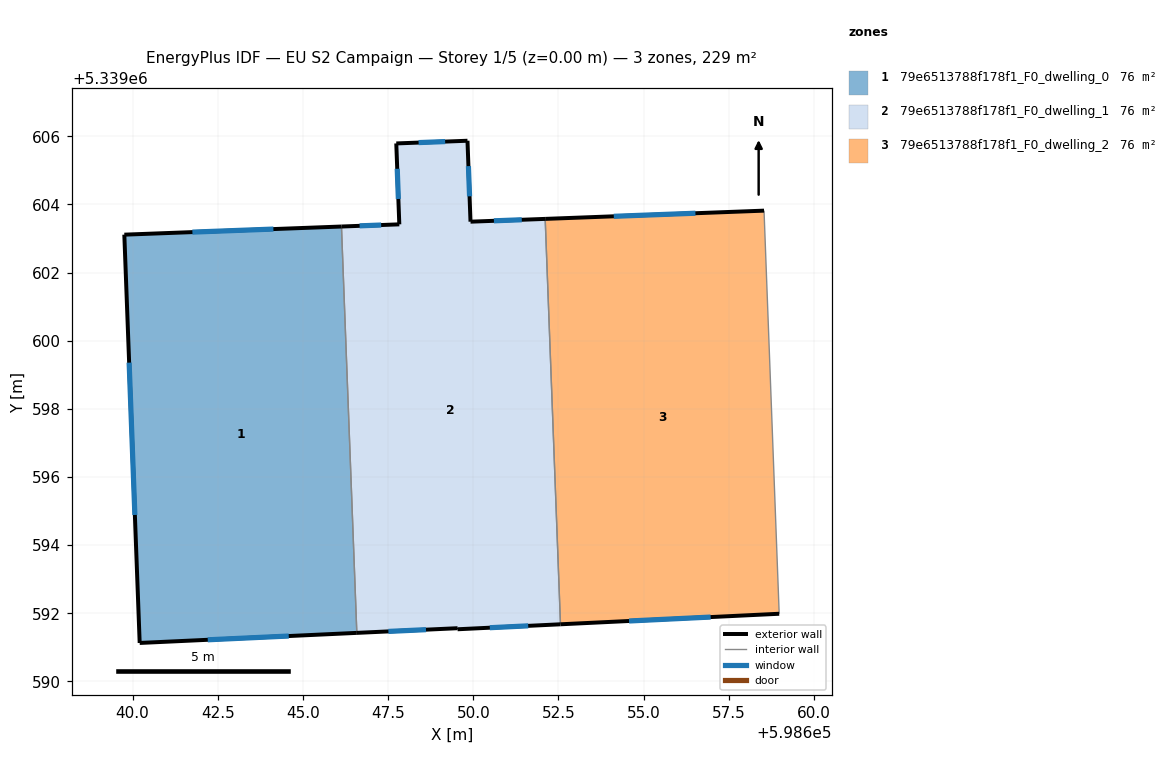
=== STOREY PLAN SPEC (per zone: floor XY polygon, exterior-wall plan segments, windows/doors) ===
zone 1: 79e6513788f178f1_F0_dwelling_0  (76.3 m²)
  floor: (598646.13, 5339603.35) (598646.58, 5339591.42) (598640.21, 5339591.13) (598639.76, 5339603.11)
  exterior wall: (598640.21, 5339591.13) – (598646.58, 5339591.42)  [6.4 m]
    window: (598642.21, 5339591.22) – (598644.58, 5339591.33)  [2.7 m²]
  exterior wall: (598639.76, 5339603.11) – (598640.21, 5339591.13)  [12.0 m]
    window: (598639.90, 5339599.36) – (598640.07, 5339594.89)  [5.0 m²]
  exterior wall: (598646.13, 5339603.35) – (598639.76, 5339603.11)  [6.4 m]
    window: (598644.13, 5339603.28) – (598641.76, 5339603.19)  [2.7 m²]
  interior walls: 1
zone 2: 79e6513788f178f1_F0_dwelling_1  (76.3 m²)
  floor: (598652.11, 5339603.58) (598652.56, 5339591.68) (598649.54, 5339591.53) (598649.54, 5339591.56) (598646.58, 5339591.42) (598646.13, 5339603.35) (598647.83, 5339603.42) (598647.74, 5339605.79) (598649.83, 5339605.87) (598649.92, 5339603.50)
  exterior wall: (598647.83, 5339603.42) – (598646.13, 5339603.35)  [1.7 m]
    window: (598647.30, 5339603.40) – (598646.66, 5339603.37)  [0.7 m²]
  exterior wall: (598647.74, 5339605.79) – (598647.83, 5339603.42)  [2.4 m]
    window: (598647.77, 5339605.05) – (598647.80, 5339604.16)  [1.0 m²]
  exterior wall: (598649.83, 5339605.87) – (598647.74, 5339605.79)  [2.1 m]
    window: (598649.17, 5339605.85) – (598648.40, 5339605.82)  [0.9 m²]
  exterior wall: (598649.92, 5339603.50) – (598649.83, 5339605.87)  [2.4 m]
    window: (598649.89, 5339604.24) – (598649.86, 5339605.13)  [1.0 m²]
  exterior wall: (598652.11, 5339603.58) – (598649.92, 5339603.50)  [2.2 m]
    window: (598651.42, 5339603.55) – (598650.61, 5339603.52)  [0.9 m²]
  exterior wall: (598649.54, 5339591.53) – (598652.56, 5339591.68)  [3.0 m]
    window: (598650.49, 5339591.58) – (598651.61, 5339591.63)  [1.3 m²]
  exterior wall: (598649.54, 5339591.56) – (598649.54, 5339591.53)  [0.0 m]
  exterior wall: (598646.58, 5339591.42) – (598649.54, 5339591.56)  [3.0 m]
    window: (598647.51, 5339591.47) – (598648.61, 5339591.52)  [1.2 m²]
  interior walls: 2
zone 3: 79e6513788f178f1_F0_dwelling_2  (76.3 m²)
  floor: (598658.54, 5339603.82) (598658.98, 5339591.99) (598652.56, 5339591.68) (598652.11, 5339603.58)
  exterior wall: (598652.56, 5339591.68) – (598658.98, 5339591.99)  [6.4 m]
    window: (598654.57, 5339591.77) – (598656.97, 5339591.89)  [2.7 m²]
  exterior wall: (598658.54, 5339603.82) – (598652.11, 5339603.58)  [6.4 m]
    window: (598656.52, 5339603.74) – (598654.12, 5339603.65)  [2.7 m²]
  interior walls: 2

=== DERIVED (storey summary) ===
Building: EU S2 Campaign
Storey: 1 of 5  (floor level z = 0.00 m)
Storey gross floor area: 229.0 m²
Zones on this storey: 3
  - 79e6513788f178f1_F0_dwelling_0: floor 76.3 m²; exterior wall 24.8 m (74.3 m²); 3 window(s) 10.3 m²; WWR 13.9%
  - 79e6513788f178f1_F0_dwelling_1: floor 76.3 m²; exterior wall 16.8 m (50.3 m²); 7 window(s) 7.0 m²; WWR 13.9%
  - 79e6513788f178f1_F0_dwelling_2: floor 76.3 m²; exterior wall 12.9 m (38.6 m²); 2 window(s) 5.4 m²; WWR 13.9%
Zone adjacency (shared interzone walls):
  - 79e6513788f178f1_F0_dwelling_0 ↔ 79e6513788f178f1_F0_dwelling_1
  - 79e6513788f178f1_F0_dwelling_1 ↔ 79e6513788f178f1_F0_dwelling_2